Run: headless pygame with SDL's dummy video driver; simulated clock (each Clock.tick advances the game by its frame time, no real sleeping); random seed 0; keys injected as events and as key.get_pressed() state; no mouse input.
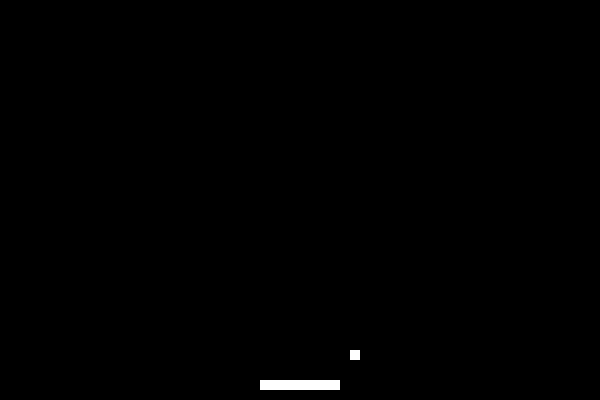
Frame 1 of 3 · flips 1–60 · no input
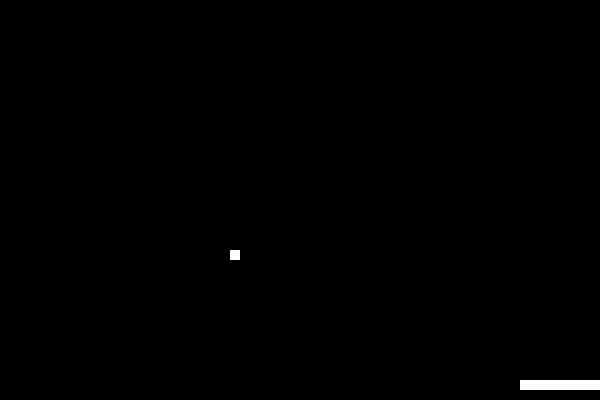
Frame 2 of 3 · flips 61–180 · tapped SPACE, RETURN · held RIGHT (→), D
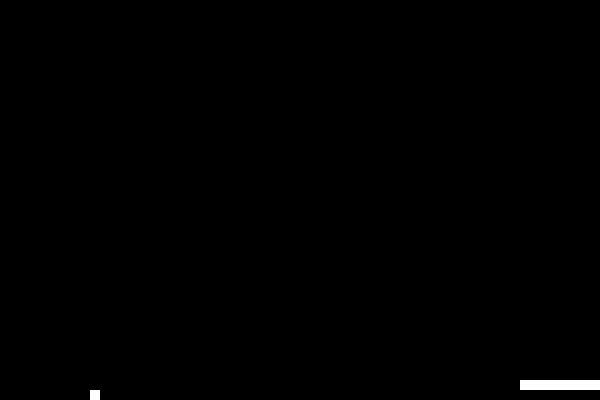
Frame 3 of 3 · flips 181–300 · held DOWN (↓), S (game ended)

The pygame program that drew these frames:

import pygame

class pelota:
    def __init__(self, ventana, x, y):
        self.ventana = ventana
        self.x = x
        self.y = y
        self.vx = 0
        self.vy = 0

    def dibujar(self):
        pygame.draw.rect(self.ventana, (255, 255, 255), (self.x, self.y, 10, 10))

    def mover(self):
        self.x += self.vx
        self.y += self.vy

class tubo:
    def __init__(self, ventana):
        self.tamano = 80
        self.x = 600/2 - self.tamano/2
        self.y = 380
        self.centro = self.x + self.tamano/2
        self.ventana = ventana
        self.izq = False
        self.der = False

    def dibujar(self):
        pygame.draw.rect(self.ventana, (255, 255, 255), (self.x, self.y, self.tamano, 10))

    def mover(self):
        if self.izq: self.x -=10
        if self.der: self.x +=10
        self.x = 0 if self.x < 0 else 600 - self.tamano if self.x + self.tamano > 600 else self.x


def refrescar(ventana):
    ventana.fill((0, 0, 0))
    bola.dibujar()
    cosa.dibujar()

def main():
    global bola, golpes, font, cosa
    ventana = pygame.display.set_mode((600, 400))
    ventana.fill((0, 0, 0))
    bola = pelota(ventana, 50, 100)
    bola.vx = 5
    bola.vy = 5
    golpes = 0
    pygame.font.init()
    font = pygame.font.SysFont("Arial", 30)
    jugar = True
    cosa = tubo(ventana)
    clock = pygame.time.Clock()
    while jugar:
        for event in pygame.event.get():
            if event.type == pygame.QUIT:
                jugar = False
            if event.type == pygame.KEYDOWN:
                if event.key == pygame.K_LEFT:
                    cosa.izq = True
                if event.key == pygame.K_RIGHT:
                    cosa.der = True
            if event.type == pygame.KEYUP:
                if event.key == pygame.K_LEFT:
                    cosa.izq = False
                if event.key == pygame.K_RIGHT:
                    cosa.der = False
        bola.mover()
        cosa.mover()
        if bola.x >= 590:
            bola.vx *= -1
            bola.x = 590

        if bola.x <= 0:
            bola.vx *= -1
            bola.x = 0

        if bola.y + 10 > cosa.y:
            if (cosa.x < bola.x < cosa.x + cosa.tamano) or (cosa.x < bola.x + 10 < cosa.x + cosa.tamano):
                bola.vy *= -1
                golpes += 1

        if bola.y >= 390:
            print("you lose")
            print(golpes)
            jugar = False

        if bola.y <= 0:
            bola.vy *= -1
            bola.y = 0
        refrescar(ventana)
        clock.tick(60)
        pygame.display.update()


if __name__ == '__main__':
    main()
    pygame.quit()


    
